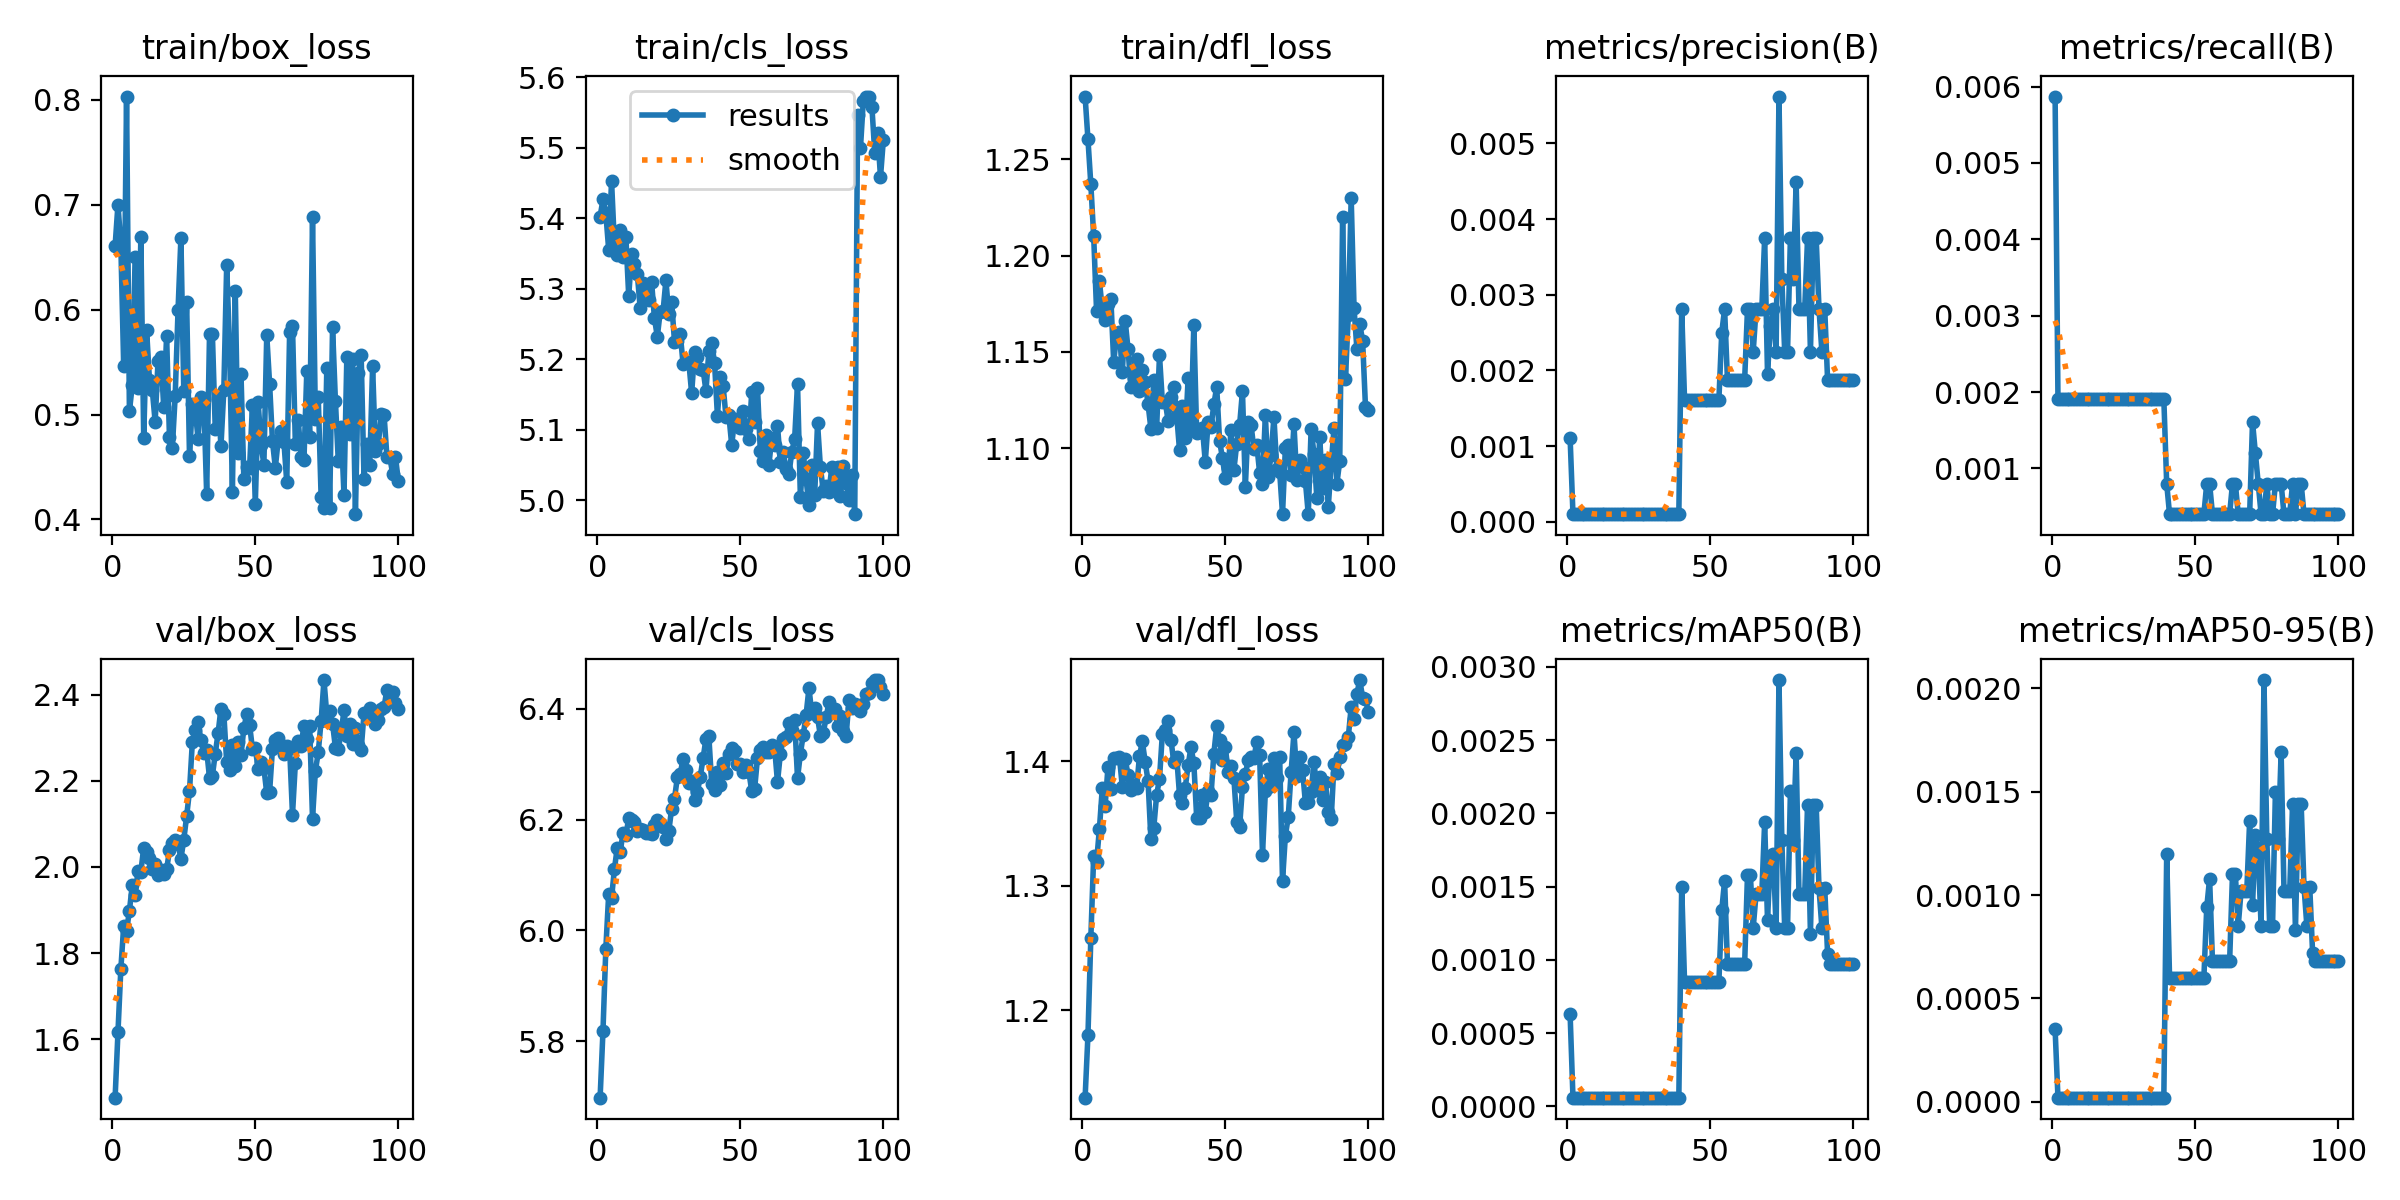

Values plotted in this chart, from the file beside it:
epoch, time, train/box_loss, train/cls_loss, train/dfl_loss, metrics/precision(B), metrics/recall(B), metrics/mAP50(B), metrics/mAP50-95(B), val/box_loss, val/cls_loss, val/dfl_loss, lr/pg0, lr/pg1, lr/pg2
1, 116.1, 0.6607, 5.402, 1.283, 0.00111, 0.00587, 0.00063, 0.00035, 1.465, 5.698, 1.13, 4.14e-06, 4.14e-06, 4.14e-06
2, 229.9, 0.7001, 5.427, 1.26, 0.0001, 0.00191, 6e-05, 2e-05, 1.617, 5.818, 1.18, 8.42575e-06, 8.42575e-06, 8.42575e-06
3, 343.8, 0.6617, 5.407, 1.237, 0.0001, 0.00191, 6e-05, 2e-05, 1.763, 5.967, 1.258, 1.2625e-05, 1.2625e-05, 1.2625e-05
4, 447, 0.5465, 5.355, 1.21, 0.0001, 0.00191, 6e-05, 2e-05, 1.864, 6.065, 1.324, 1.67377e-05, 1.67377e-05, 1.67377e-05
5, 561.7, 0.803, 5.453, 1.171, 0.0001, 0.00191, 6e-05, 2e-05, 1.852, 6.058, 1.319, 2.07638e-05, 2.07638e-05, 2.07638e-05
6, 663.8, 0.5031, 5.363, 1.187, 0.0001, 0.00191, 6e-05, 2e-05, 1.898, 6.111, 1.346, 2.18615e-05, 2.18615e-05, 2.18615e-05
7, 768.2, 0.5278, 5.348, 1.172, 0.0001, 0.00191, 6e-05, 2e-05, 1.958, 6.15, 1.378, 2.16338e-05, 2.16338e-05, 2.16338e-05
8, 878, 0.6503, 5.383, 1.166, 0.0001, 0.00191, 6e-05, 2e-05, 1.935, 6.141, 1.364, 2.14061e-05, 2.14061e-05, 2.14061e-05
9, 982.7, 0.5256, 5.344, 1.175, 0.0001, 0.00191, 6e-05, 2e-05, 1.99, 6.176, 1.395, 2.11784e-05, 2.11784e-05, 2.11784e-05
10, 1092, 0.6689, 5.374, 1.178, 0.0001, 0.00191, 6e-05, 2e-05, 1.989, 6.172, 1.378, 2.09507e-05, 2.09507e-05, 2.09507e-05
11, 1194, 0.4776, 5.29, 1.144, 0.0001, 0.00191, 6e-05, 2e-05, 2.045, 6.202, 1.403, 2.0723e-05, 2.0723e-05, 2.0723e-05
12, 1300, 0.5808, 5.349, 1.159, 0.0001, 0.00191, 6e-05, 2e-05, 2.035, 6.2, 1.402, 2.04953e-05, 2.04953e-05, 2.04953e-05
13, 1404, 0.5333, 5.335, 1.16, 0.0001, 0.00191, 6e-05, 2e-05, 2.022, 6.195, 1.403, 2.02676e-05, 2.02676e-05, 2.02676e-05
14, 1509, 0.5232, 5.321, 1.139, 0.0001, 0.00191, 6e-05, 2e-05, 1.996, 6.179, 1.379, 2.00399e-05, 2.00399e-05, 2.00399e-05
15, 1611, 0.4931, 5.273, 1.166, 0.0001, 0.00191, 6e-05, 2e-05, 2.008, 6.184, 1.402, 1.98122e-05, 1.98122e-05, 1.98122e-05
16, 1717, 0.5509, 5.308, 1.152, 0.0001, 0.00191, 6e-05, 2e-05, 1.982, 6.181, 1.389, 1.95845e-05, 1.95845e-05, 1.95845e-05
17, 1823, 0.5545, 5.298, 1.132, 0.0001, 0.00191, 6e-05, 2e-05, 1.992, 6.176, 1.377, 1.93568e-05, 1.93568e-05, 1.93568e-05
18, 1927, 0.5071, 5.284, 1.136, 0.0001, 0.00191, 6e-05, 2e-05, 1.983, 6.175, 1.381, 1.91291e-05, 1.91291e-05, 1.91291e-05
19, 2032, 0.575, 5.309, 1.146, 0.0001, 0.00191, 6e-05, 2e-05, 1.994, 6.173, 1.378, 1.89014e-05, 1.89014e-05, 1.89014e-05
20, 2136, 0.4781, 5.258, 1.13, 0.0001, 0.00191, 6e-05, 2e-05, 2.038, 6.19, 1.404, 1.86737e-05, 1.86737e-05, 1.86737e-05
21, 2238, 0.4683, 5.232, 1.14, 0.0001, 0.00191, 6e-05, 2e-05, 2.055, 6.2, 1.416, 1.8446e-05, 1.8446e-05, 1.8446e-05
22, 2342, 0.5176, 5.267, 1.134, 0.0001, 0.00191, 6e-05, 2e-05, 2.062, 6.194, 1.399, 1.82183e-05, 1.82183e-05, 1.82183e-05
23, 2453, 0.5997, 5.268, 1.123, 0.0001, 0.00191, 6e-05, 2e-05, 2.053, 6.187, 1.384, 1.79906e-05, 1.79906e-05, 1.79906e-05
24, 2563, 0.6683, 5.312, 1.11, 0.0001, 0.00191, 6e-05, 2e-05, 2.019, 6.166, 1.337, 1.77629e-05, 1.77629e-05, 1.77629e-05
25, 2667, 0.5224, 5.264, 1.135, 0.0001, 0.00191, 6e-05, 2e-05, 2.063, 6.179, 1.346, 1.75352e-05, 1.75352e-05, 1.75352e-05
26, 2771, 0.6076, 5.282, 1.11, 0.0001, 0.00191, 6e-05, 2e-05, 2.118, 6.219, 1.373, 1.73075e-05, 1.73075e-05, 1.73075e-05
27, 2872, 0.4605, 5.225, 1.148, 0.0001, 0.00191, 6e-05, 2e-05, 2.176, 6.238, 1.386, 1.70798e-05, 1.70798e-05, 1.70798e-05
28, 2977, 0.5102, 5.226, 1.124, 0.0001, 0.00191, 6e-05, 2e-05, 2.29, 6.276, 1.422, 1.68521e-05, 1.68521e-05, 1.68521e-05
29, 3082, 0.5038, 5.236, 1.124, 0.0001, 0.00191, 6e-05, 2e-05, 2.318, 6.282, 1.425, 1.66244e-05, 1.66244e-05, 1.66244e-05
30, 3296, 0.4769, 5.194, 1.114, 0.0001, 0.00191, 6e-05, 2e-05, 2.336, 6.31, 1.432, 1.63967e-05, 1.63967e-05, 1.63967e-05
31, 3401, 0.517, 5.196, 1.127, 0.0001, 0.00191, 6e-05, 2e-05, 2.293, 6.29, 1.417, 1.6169e-05, 1.6169e-05, 1.6169e-05
32, 3504, 0.5142, 5.197, 1.132, 0.0001, 0.00191, 6e-05, 2e-05, 2.263, 6.266, 1.399, 1.59413e-05, 1.59413e-05, 1.59413e-05
33, 3605, 0.4245, 5.152, 1.117, 0.0001, 0.00191, 6e-05, 2e-05, 2.271, 6.27, 1.404, 1.57136e-05, 1.57136e-05, 1.57136e-05
34, 3712, 0.5765, 5.21, 1.099, 0.0001, 0.00191, 6e-05, 2e-05, 2.206, 6.235, 1.373, 1.54859e-05, 1.54859e-05, 1.54859e-05
35, 3818, 0.5768, 5.203, 1.122, 0.0001, 0.00191, 6e-05, 2e-05, 2.212, 6.25, 1.366, 1.52582e-05, 1.52582e-05, 1.52582e-05
36, 3923, 0.4865, 5.186, 1.105, 0.0001, 0.00191, 6e-05, 2e-05, 2.263, 6.277, 1.379, 1.50305e-05, 1.50305e-05, 1.50305e-05
37, 4025, 0.5155, 5.185, 1.136, 0.0001, 0.00191, 6e-05, 2e-05, 2.311, 6.311, 1.396, 1.48028e-05, 1.48028e-05, 1.48028e-05
38, 4218, 0.4698, 5.155, 1.111, 0.0001, 0.00191, 6e-05, 2e-05, 2.368, 6.346, 1.411, 1.45751e-05, 1.45751e-05, 1.45751e-05
39, 4323, 0.5234, 5.211, 1.164, 0.0001, 0.00191, 6e-05, 2e-05, 2.356, 6.351, 1.398, 1.43474e-05, 1.43474e-05, 1.43474e-05
40, 4433, 0.6423, 5.223, 1.108, 0.00281, 0.0008, 0.0015, 0.0012, 2.243, 6.265, 1.354, 1.41197e-05, 1.41197e-05, 1.41197e-05
41, 4539, 0.5649, 5.195, 1.108, 0.00161, 0.0004, 0.00085, 0.0006, 2.225, 6.253, 1.354, 1.3892e-05, 1.3892e-05, 1.3892e-05
42, 4643, 0.4266, 5.12, 1.111, 0.00161, 0.0004, 0.00085, 0.0006, 2.284, 6.285, 1.373, 1.36643e-05, 1.36643e-05, 1.36643e-05
43, 4761, 0.6176, 5.174, 1.093, 0.00161, 0.0004, 0.00085, 0.0006, 2.234, 6.263, 1.359, 1.34366e-05, 1.34366e-05, 1.34366e-05
44, 4869, 0.4634, 5.162, 1.114, 0.00161, 0.0004, 0.00085, 0.0006, 2.289, 6.303, 1.376, 1.32089e-05, 1.32089e-05, 1.32089e-05
45, 4979, 0.5389, 5.118, 1.111, 0.00161, 0.0004, 0.00085, 0.0006, 2.259, 6.284, 1.372, 1.29812e-05, 1.29812e-05, 1.29812e-05
46, 5081, 0.4386, 5.121, 1.123, 0.00161, 0.0004, 0.00085, 0.0006, 2.322, 6.319, 1.406, 1.27535e-05, 1.27535e-05, 1.27535e-05
47, 5182, 0.4498, 5.078, 1.132, 0.00161, 0.0004, 0.00085, 0.0006, 2.354, 6.329, 1.428, 1.25258e-05, 1.25258e-05, 1.25258e-05
48, 5284, 0.4489, 5.115, 1.104, 0.00161, 0.0004, 0.00085, 0.0006, 2.33, 6.325, 1.417, 1.22981e-05, 1.22981e-05, 1.22981e-05
49, 5389, 0.5091, 5.111, 1.095, 0.00161, 0.0004, 0.00085, 0.0006, 2.274, 6.3, 1.401, 1.20704e-05, 1.20704e-05, 1.20704e-05
50, 5491, 0.4148, 5.103, 1.084, 0.00161, 0.0004, 0.00085, 0.0006, 2.275, 6.3, 1.412, 1.18427e-05, 1.18427e-05, 1.18427e-05
51, 5595, 0.5117, 5.127, 1.09, 0.00161, 0.0004, 0.00085, 0.0006, 2.228, 6.286, 1.391, 1.1615e-05, 1.1615e-05, 1.1615e-05
52, 5699, 0.4714, 5.101, 1.109, 0.00161, 0.0004, 0.00085, 0.0006, 2.243, 6.299, 1.396, 1.13873e-05, 1.13873e-05, 1.13873e-05
53, 5801, 0.4524, 5.088, 1.089, 0.00161, 0.0004, 0.00085, 0.0006, 2.229, 6.287, 1.387, 1.11596e-05, 1.11596e-05, 1.11596e-05
54, 5906, 0.5758, 5.153, 1.102, 0.0025, 0.0008, 0.00134, 0.00094, 2.171, 6.251, 1.351, 1.09319e-05, 1.09319e-05, 1.09319e-05
55, 6011, 0.5292, 5.111, 1.112, 0.00281, 0.0008, 0.00154, 0.00108, 2.174, 6.255, 1.347, 1.07042e-05, 1.07042e-05, 1.07042e-05
56, 6113, 0.4746, 5.16, 1.13, 0.00187, 0.0004, 0.00097, 0.00068, 2.274, 6.311, 1.379, 1.04765e-05, 1.04765e-05, 1.04765e-05
57, 6215, 0.4494, 5.07, 1.079, 0.00187, 0.0004, 0.00097, 0.00068, 2.295, 6.326, 1.389, 1.02488e-05, 1.02488e-05, 1.02488e-05
58, 6318, 0.4757, 5.057, 1.113, 0.00187, 0.0004, 0.00097, 0.00068, 2.299, 6.332, 1.401, 1.00211e-05, 1.00211e-05, 1.00211e-05
59, 6420, 0.4844, 5.093, 1.112, 0.00187, 0.0004, 0.00097, 0.00068, 2.282, 6.322, 1.403, 9.7934e-06, 9.7934e-06, 9.7934e-06
60, 6524, 0.4741, 5.051, 1.099, 0.00187, 0.0004, 0.00097, 0.00068, 2.261, 6.322, 1.402, 9.5657e-06, 9.5657e-06, 9.5657e-06
... 40 more rows
